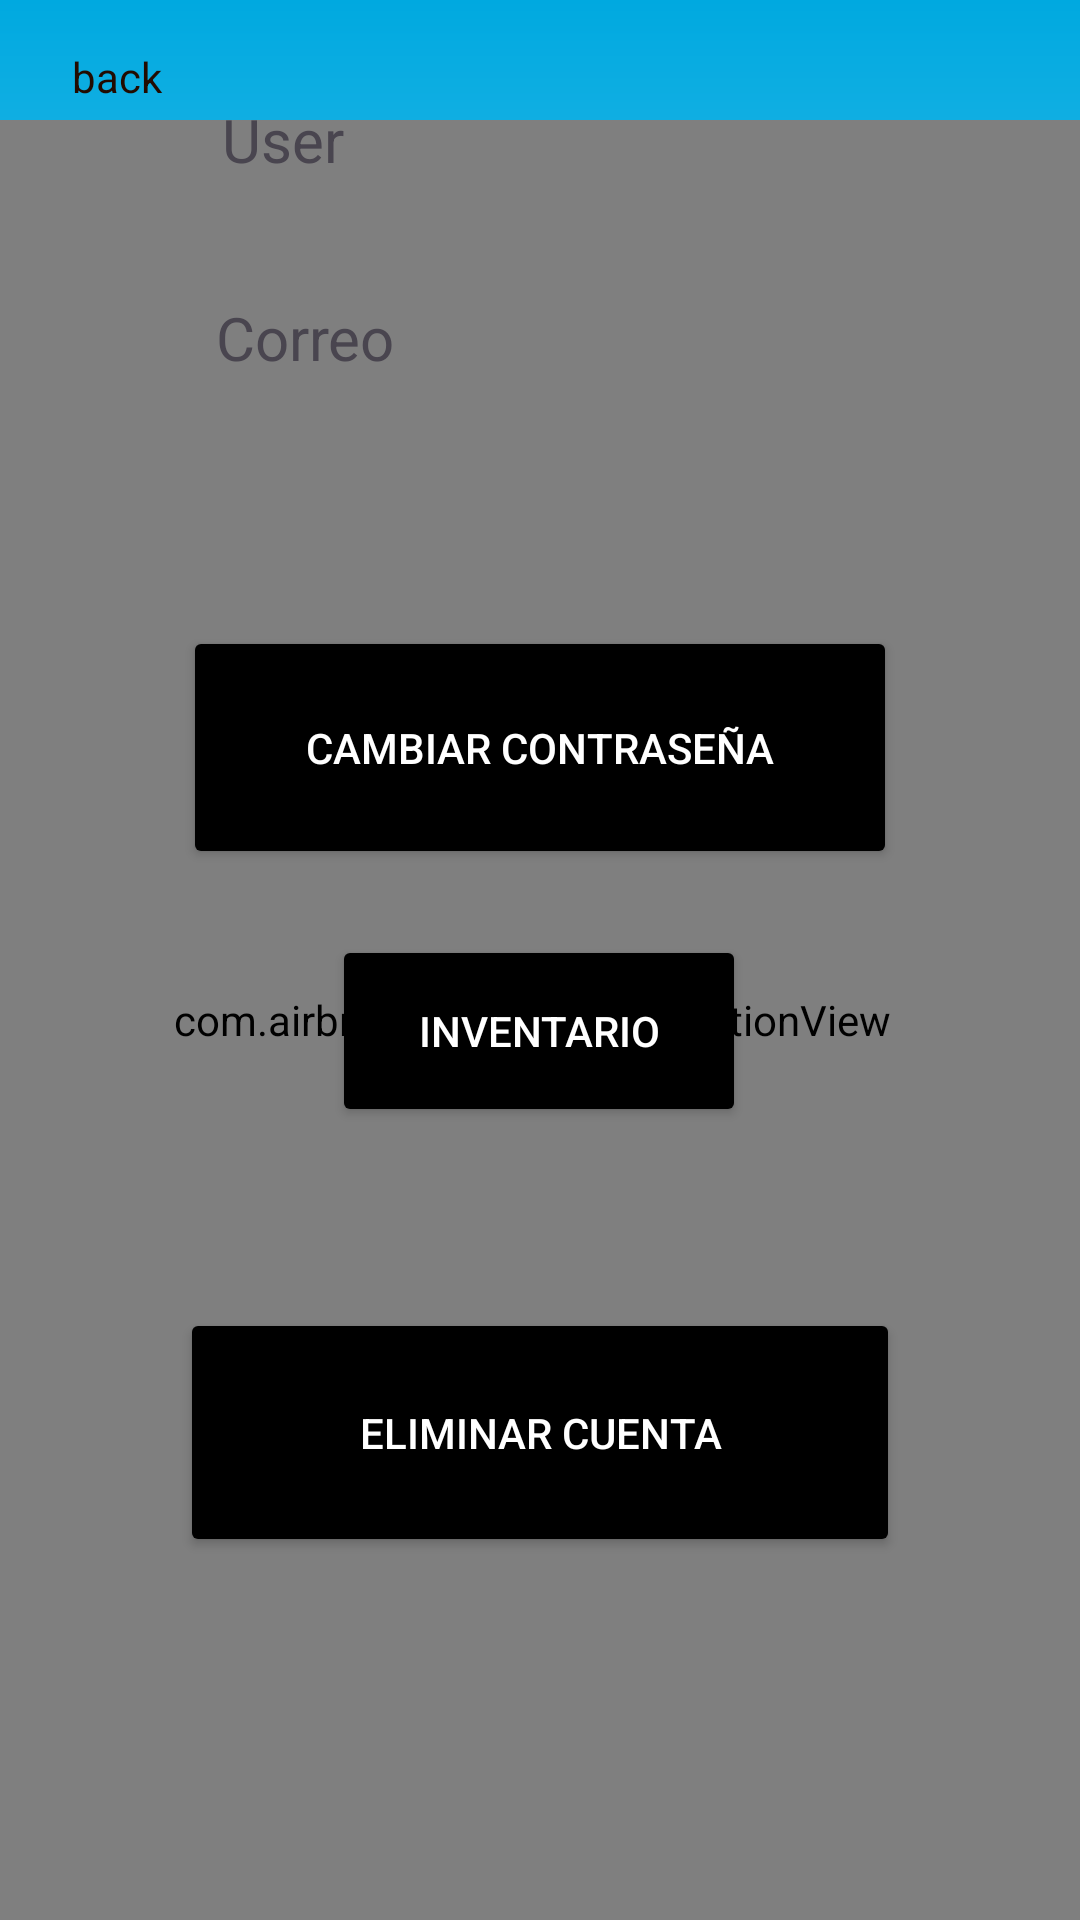

Produce the Android XML layout that renders to this screen, including the resource entries it uses.
<!-- AndroidManifest.xml: application theme Theme.LoginRegister -->
<!-- res/layout/activity_perfil.xml -->
<?xml version="1.0" encoding="utf-8"?>
<androidx.constraintlayout.widget.ConstraintLayout xmlns:android="http://schemas.android.com/apk/res/android"
    xmlns:app="http://schemas.android.com/apk/res-auto"
    xmlns:tools="http://schemas.android.com/tools"
    android:background="@drawable/background_splash_screen"
    android:layout_width="match_parent"
    android:layout_height="match_parent">


    <LinearLayout
        android:id="@+id/backBTN"
        android:layout_width="56dp"
        android:layout_height="24dp"
        android:layout_marginStart="16dp"
        android:layout_marginTop="16dp"
        android:onClick="onClickBack"
        android:orientation="horizontal"
        app:layout_constraintStart_toStartOf="parent"
        app:layout_constraintTop_toTopOf="parent">

        <ImageView
            android:id="@+id/imageView3"
            android:layout_width="wrap_content"
            android:layout_height="wrap_content"
            android:layout_gravity="center_vertical"
            app:srcCompat="@drawable/back" />

        <TextView
            android:id="@+id/textView4"
            android:layout_width="wrap_content"
            android:layout_height="wrap_content"
            android:layout_marginStart="8dp"
            android:layout_weight="1"
            android:text="back"
            android:textColor="@color/darkBrown" />

    </LinearLayout>

    <com.airbnb.lottie.LottieAnimationView
        android:layout_width="420dp"
        android:layout_height="600dp"
        app:layout_constraintBottom_toBottomOf="parent"
        app:layout_constraintEnd_toEndOf="parent"
        app:layout_constraintHorizontal_bias="0.555"
        app:layout_constraintStart_toStartOf="parent"
        app:layout_constraintTop_toTopOf="parent"
        app:layout_constraintVertical_bias="1.0"
        app:lottie_autoPlay="true"
        app:lottie_loop="true"
        app:lottie_rawRes="@raw/bouncing_balls_perfil" />

    <Button
        android:id="@+id/inventarioBtn"
        android:layout_width="138dp"
        android:layout_height="64dp"
        android:layout_marginStart="60dp"
        android:layout_marginEnd="60dp"
        android:backgroundTint="#000000"
        android:onClick="onClickInventario"
        android:text="Inventario"
        android:textColor="#FFFFFF"
        app:layout_constraintBottom_toBottomOf="parent"
        app:layout_constraintEnd_toEndOf="parent"
        app:layout_constraintHorizontal_bias="0.496"
        app:layout_constraintStart_toStartOf="parent"
        app:layout_constraintTop_toTopOf="parent"
        app:layout_constraintVertical_bias="0.541" />

    <EditText
        android:id="@+id/txtActualPassword"
        android:layout_width="302dp"
        android:layout_height="99dp"
        android:layout_marginStart="48dp"
        android:layout_marginEnd="48dp"
        android:backgroundTint="#000000"
        android:fontFamily="casual"
        android:hint="Contraseña actual"
        android:inputType="textEmailAddress"
        android:minHeight="48dp"
        android:padding="16dp"
        android:textColor="#000000"
        android:textSize="24sp"
        android:textStyle="bold"
        android:visibility="gone"
        app:layout_constraintBottom_toTopOf="@+id/enviarBtn"
        app:layout_constraintEnd_toEndOf="parent"
        app:layout_constraintHorizontal_bias="0.461"
        app:layout_constraintStart_toStartOf="parent"
        app:layout_constraintTop_toBottomOf="@+id/deleteAccountBtn"
        app:layout_constraintVertical_bias="0.111" />

    <EditText
        android:id="@+id/txtNewPassword"
        android:layout_width="302dp"
        android:layout_height="99dp"
        android:layout_marginStart="48dp"
        android:layout_marginEnd="48dp"
        android:backgroundTint="#000000"
        android:fontFamily="casual"
        android:hint="Nueva contraseña"
        android:inputType="textEmailAddress"
        android:minHeight="48dp"
        android:padding="16dp"
        android:textColor="#000000"
        android:textSize="24sp"
        android:textStyle="bold"
        android:visibility="gone"
        app:layout_constraintBottom_toTopOf="@+id/enviarBtn"
        app:layout_constraintEnd_toEndOf="parent"
        app:layout_constraintHorizontal_bias="0.461"
        app:layout_constraintStart_toStartOf="parent"
        app:layout_constraintTop_toBottomOf="@+id/deleteAccountBtn"
        app:layout_constraintVertical_bias="0.888" />

    <EditText
        android:id="@+id/txtPasswordDelete"
        android:layout_width="302dp"
        android:layout_height="99dp"
        android:layout_marginStart="48dp"
        android:layout_marginEnd="48dp"
        android:backgroundTint="#000000"
        android:fontFamily="casual"
        android:hint="Contraseña"
        android:inputType="textEmailAddress"
        android:minHeight="48dp"
        android:padding="16dp"
        android:textColor="#000000"
        android:textSize="24sp"
        android:textStyle="bold"
        android:visibility="gone"
        app:layout_constraintBottom_toTopOf="@+id/enviarBtn"
        app:layout_constraintEnd_toEndOf="parent"
        app:layout_constraintHorizontal_bias="0.461"
        app:layout_constraintStart_toStartOf="parent"
        app:layout_constraintTop_toBottomOf="@+id/deleteAccountBtn"
        app:layout_constraintVertical_bias="0.14" />

    <Button
        android:id="@+id/enviarBtn"
        android:layout_width="177dp"
        android:layout_height="67dp"
        android:layout_marginStart="60dp"
        android:layout_marginEnd="60dp"
        android:backgroundTint="#000000"
        android:onClick="enviarChangeClick"
        android:text="Enviar"
        android:textColor="#FFFFFF"
        android:visibility="gone"
        app:layout_constraintBottom_toBottomOf="parent"
        app:layout_constraintEnd_toEndOf="parent"
        app:layout_constraintStart_toStartOf="parent"
        app:layout_constraintTop_toTopOf="parent"
        app:layout_constraintVertical_bias="0.934" />

    <Button
        android:id="@+id/enviarBtn2"
        android:layout_width="177dp"
        android:layout_height="67dp"
        android:layout_marginStart="60dp"
        android:layout_marginEnd="60dp"
        android:backgroundTint="#000000"
        android:onClick="enviarDeleteClick"
        android:text="Enviar"
        android:textColor="#FFFFFF"
        android:visibility="gone"
        app:layout_constraintBottom_toBottomOf="parent"
        app:layout_constraintEnd_toEndOf="parent"
        app:layout_constraintStart_toStartOf="parent"
        app:layout_constraintTop_toTopOf="parent"
        app:layout_constraintVertical_bias="0.804" />

    <Button
        android:id="@+id/deleteAccountBtn"
        android:layout_width="240dp"
        android:layout_height="83dp"
        android:layout_marginStart="60dp"
        android:layout_marginEnd="60dp"
        android:backgroundTint="#000000"
        android:onClick="deleteAccountClick"
        android:text="Eliminar cuenta"
        android:textColor="#FFFFFF"
        app:layout_constraintBottom_toBottomOf="parent"
        app:layout_constraintEnd_toEndOf="parent"
        app:layout_constraintHorizontal_bias="0.647"
        app:layout_constraintStart_toStartOf="parent"
        app:layout_constraintTop_toTopOf="parent"
        app:layout_constraintVertical_bias="0.783" />

    <TextView
        android:id="@+id/correoTxtView"
        android:layout_width="241dp"
        android:layout_height="75dp"
        android:text="Correo"
        android:textSize="20dp"
        app:layout_constraintBottom_toBottomOf="parent"
        app:layout_constraintEnd_toEndOf="parent"
        app:layout_constraintHorizontal_bias="0.605"
        app:layout_constraintStart_toStartOf="parent"
        app:layout_constraintTop_toTopOf="parent"
        app:layout_constraintVertical_bias="0.175" />

    <TextView
        android:id="@+id/userTxtView"
        android:layout_width="230dp"
        android:layout_height="66dp"
        android:text="User"
        android:textSize="20dp"
        app:layout_constraintBottom_toTopOf="@+id/correoTxtView"
        app:layout_constraintEnd_toEndOf="parent"
        app:layout_constraintHorizontal_bias="0.569"
        app:layout_constraintStart_toStartOf="parent"
        app:layout_constraintTop_toTopOf="parent"
        app:layout_constraintVertical_bias="1.0" />

    <Button
        android:id="@+id/changePassBtn"
        android:layout_width="238dp"
        android:layout_height="81dp"
        android:layout_marginStart="60dp"
        android:layout_marginEnd="60dp"
        android:backgroundTint="#000000"
        android:onClick="changePassClick"
        android:text="Cambiar contraseña"
        android:textColor="#FFFFFF"
        app:layout_constraintBottom_toBottomOf="parent"
        app:layout_constraintEnd_toEndOf="parent"
        app:layout_constraintHorizontal_bias="0.509"
        app:layout_constraintStart_toStartOf="parent"
        app:layout_constraintTop_toTopOf="parent"
        app:layout_constraintVertical_bias="0.373" />


</androidx.constraintlayout.widget.ConstraintLayout>
<!-- resources referenced by this layout -->
<resources>
  <color name="darkBrown">#220C01</color>
  <!-- drawable background_splash_screen (drawable) -->
  <?xml version="1.0" encoding="utf-8"?>
  <shape android:shape="rectangle" xmlns:android="http://schemas.android.com/apk/res/android">
  
      <gradient
          android:startColor="#00A9E0"
          android:endColor="@color/white"
          android:angle="270" />
  
  </shape>
  <style name="Theme.LoginRegister" parent="Base.Theme.LoginRegister" />
  <color name="white">#FFFFFFFF</color>
  <style name="Base.Theme.LoginRegister" parent="Theme.Material3.DayNight.NoActionBar">
          
          
      </style>
</resources>
